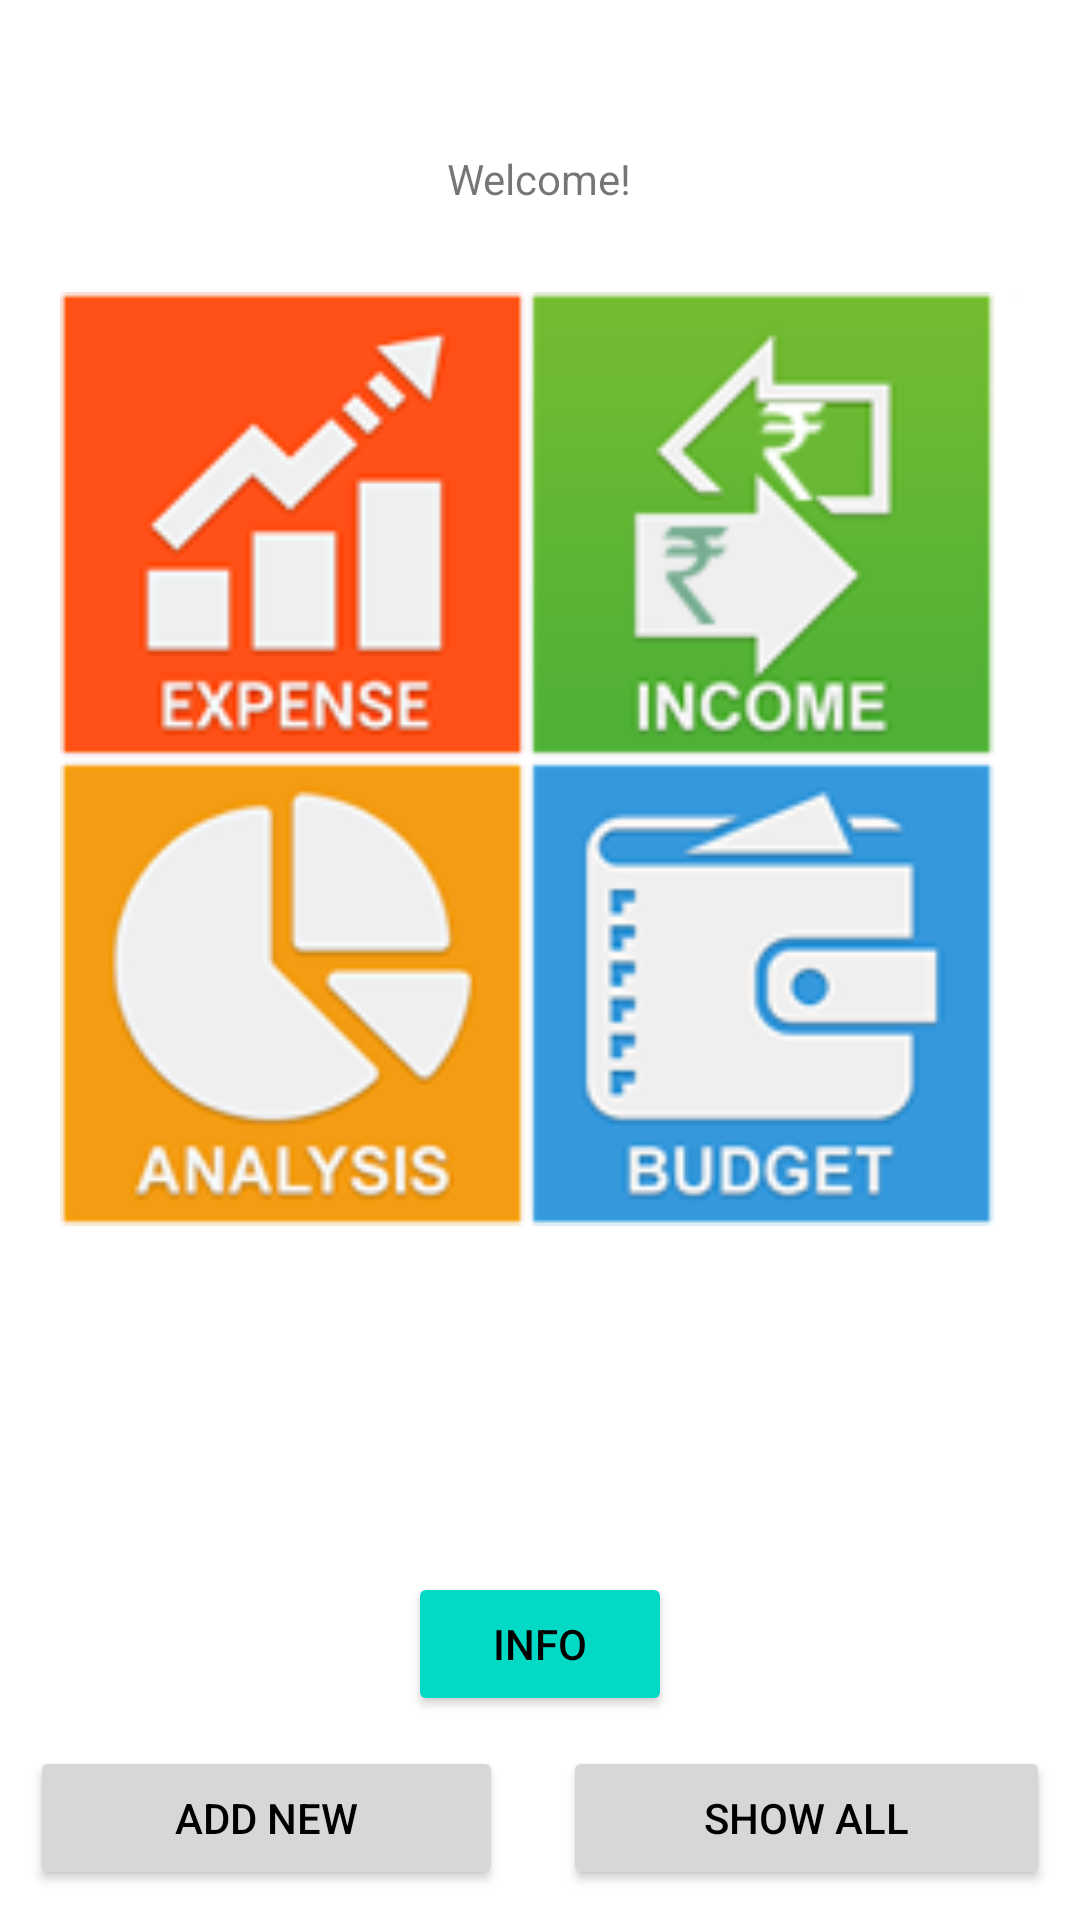

This screen was rendered from an Android layout file. Write that file and the resources it references.
<!-- AndroidManifest.xml: application theme Theme.KirimChiqim -->
<!-- res/layout/content_main.xml -->
<?xml version="1.0" encoding="utf-8"?>
<RelativeLayout
    xmlns:android="http://schemas.android.com/apk/res/android"
    xmlns:app="http://schemas.android.com/apk/res-auto"
    xmlns:tools="http://schemas.android.com/tools"
    android:layout_width="match_parent"
    android:layout_height="match_parent"
    app:layout_behavior="@string/appbar_scrolling_view_behavior"
    tools:context=".ui.MainActivity"
    tools:showIn="@layout/activity_main"
    >
    <TextView
        android:id="@+id/header_txt"
        android:layout_width="wrap_content"
        android:layout_height="wrap_content"
        android:layout_marginTop="50dp"
        android:text="@string/hello"
        android:layout_alignParentTop="true"
        android:layout_centerHorizontal="true"
        />


    <LinearLayout
        android:id="@+id/linearlayoutBtns"
        android:orientation="horizontal"
        android:layout_width="match_parent"
        android:layout_height="wrap_content"
        android:layout_alignParentBottom="true"
        >

        <Button
            android:id="@+id/btn_goto_add_new"
            android:layout_width="wrap_content"
            android:layout_height="wrap_content"
            android:text="@string/add_new"
            android:layout_weight="1"
            tools:ignore="NestedWeights"
            android:layout_margin="10dp"/>

        <Button
            android:id="@+id/btn_goto_show_all"
            android:layout_width="wrap_content"
            android:layout_height="wrap_content"
            android:text="@string/show_all"
            android:layout_weight="1"
            android:layout_margin="10dp"
            />

    </LinearLayout>

    <ImageView
        android:id="@+id/imageView"
        android:layout_width="329dp"
        android:layout_height="330dp"
        android:layout_below="@id/header_txt"
        android:layout_centerHorizontal="true"
        android:layout_marginStart="20dp"
        android:layout_marginLeft="20dp"
        android:layout_marginTop="19dp"
        android:layout_marginEnd="20dp"
        android:layout_marginRight="20dp"
        android:layout_marginBottom="20dp"
        app:srcCompat="@drawable/budgeticon"
         />

    <Button
        android:id="@+id/btn_goto_aboutme"
        android:layout_width="wrap_content"
        android:layout_height="wrap_content"
        android:text="@string/about_me"
        android:layout_above="@id/linearlayoutBtns"
        android:backgroundTint="@color/teal_200"
        android:layout_centerHorizontal="true"


        />
</RelativeLayout>
<!-- res/layout/activity_main.xml (included above) -->
<?xml version="1.0" encoding="utf-8"?>
<RelativeLayout
    xmlns:android="http://schemas.android.com/apk/res/android"
    xmlns:app="http://schemas.android.com/apk/res-auto"
    xmlns:tools="http://schemas.android.com/tools"
    android:layout_width="match_parent"
    android:layout_height="match_parent"
    tools:context=".MainActivity"
    >

    <TextView
        android:id="@+id/header_txt"
        android:layout_width="wrap_content"
        android:layout_height="wrap_content"
        android:layout_marginTop="50dp"
        android:text="@string/hello"
        android:layout_alignParentTop="true"
        android:layout_centerHorizontal="true"
        />


    <LinearLayout
        android:id="@+id/linearlayoutBtns"
        android:orientation="horizontal"
        android:layout_width="match_parent"
        android:layout_height="wrap_content"
        android:layout_alignParentBottom="true"
        >

        <Button
            android:id="@+id/btn_goto_add_new"
            android:layout_width="wrap_content"
            android:layout_height="wrap_content"
            android:text="@string/add_new"
            android:layout_weight="1"
            tools:ignore="NestedWeights"
            android:layout_margin="10dp"/>

        <Button
            android:id="@+id/btn_goto_show_all"
            android:layout_width="wrap_content"
            android:layout_height="wrap_content"
            android:text="@string/show_all"
            android:layout_weight="1"
            android:layout_margin="10dp"
            />

    </LinearLayout>

    <ImageView
        android:id="@+id/imageView"
        android:layout_width="329dp"
        android:layout_height="330dp"
        android:layout_below="@id/header_txt"
        android:layout_centerHorizontal="true"
        android:layout_marginStart="20dp"
        android:layout_marginLeft="20dp"
        android:layout_marginTop="19dp"
        android:layout_marginEnd="20dp"
        android:layout_marginRight="20dp"
        android:layout_marginBottom="20dp"
        app:srcCompat="@drawable/budgeticon"
         />

    <Button
        android:id="@+id/btn_goto_aboutme"
        android:layout_width="wrap_content"
        android:layout_height="wrap_content"
        android:text="@string/about_me"
        android:layout_above="@id/linearlayoutBtns"
        android:backgroundTint="@color/teal_200"
        android:layout_centerHorizontal="true"


        />
</RelativeLayout>
<!-- resources referenced by this layout -->
<resources>
  <!-- drawable budgeticon: png bitmap (drawable, 120544 bytes) -->
  <string name="about_me">Info</string>
  <string name="add_new">Add New</string>
  <string name="hello">Welcome!</string>
  <string name="show_all">Show All</string>
  <style name="Theme.KirimChiqim" parent="Theme.MaterialComponents.Light.NoActionBar">
          
          <item name="colorPrimary">@color/purple_500</item>
          <item name="colorPrimaryVariant">@color/purple_700</item>
          <item name="colorOnPrimary">@color/white</item>
          
          <item name="colorSecondary">@color/teal_200</item>
          <item name="colorSecondaryVariant">@color/teal_700</item>
          <item name="colorOnSecondary">@color/black</item>
          
          <item name="android:statusBarColor" tools:targetApi="l">?attr/colorPrimaryVariant</item>
          
          <item name="android:textColorPrimary">@color/black</item>
      </style>
  <!-- not gathered from this repository: default colours our renderer supplied (Android Studio template values) -->
  <color name="purple_500">#FF6200EE</color>
  <color name="purple_700">#FF3700B3</color>
  <color name="teal_200">#FF03DAC5</color>
  <color name="teal_700">#FF018786</color>
  <color name="black">#FF000000</color>
  <color name="white">#FFFFFFFF</color>
</resources>
